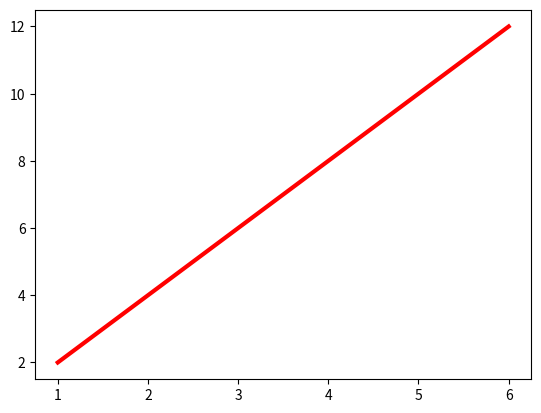

Reproduce this figure in Python.
import matplotlib.pyplot as plt

x = [1, 2, 3, 4, 5, 6]
y = [2, 4, 6, 8, 10, 12]
plt.plot(x, y, color="red", linewidth=3, linestyle="solid")
plt.show()  # 显示绘制的图表
"""
plot()是matplotlib模块的函数，用于绘制折线图。
语法如下：
plot(x,y,color, linewidth, linestyle)
x: x坐标的值
y: y坐标的值
color: matplotlib定义8种基础颜色，包括"blue"或"b","green"或"g"
       "red"或“r", "cyan"或"c"青色、"magenta"或"m"洋红色，
       "yellow"或"y"黄色，"black"或"k"黑色，"white"或"w"白色
       或者使用RGB值得浮点数元组定义颜色：(51,255,0),(1,250,255),
       每个元素除以255，得到归一化后的结果就是matplotlib模块可以识别
       的RGB颜色。
       或者使用十六进制字符串定义的颜色,如"#33FF00"，其与(51, 255, 0)
       是相同的RGB颜色，可以根据"十六进制颜色码转换工具"来获取更多颜色。
linewidth： 折线的粗细
linestype: 折线的线型。”-“为实线"solid"，”--“或"dashed”虚线；
           "-."或"dashdot"点划线；":"或"dotted"表示由点组成的虚线
"""
